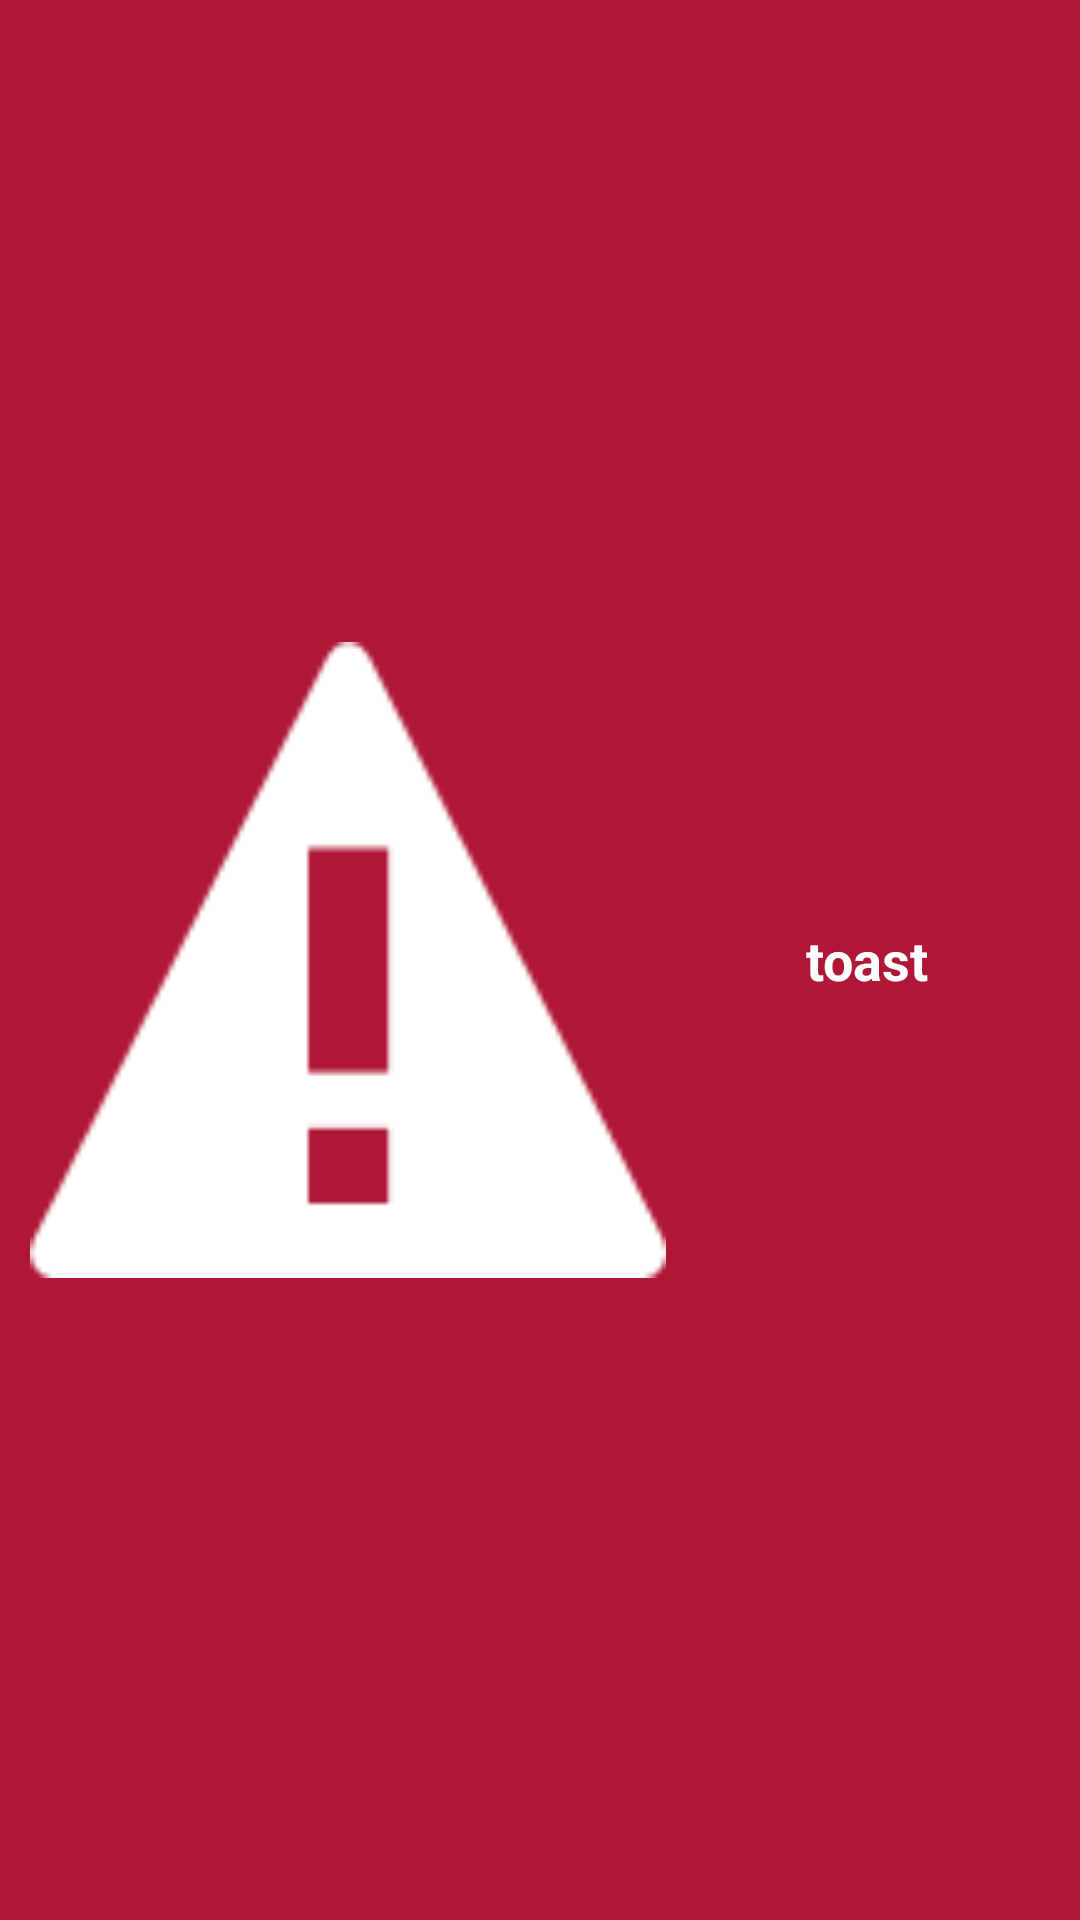

Reconstruct the res/layout file that produces this screen, plus the resources it refers to.
<!-- AndroidManifest.xml: application theme AppTheme -->
<!-- res/layout/toast_layout_red.xml -->
<LinearLayout xmlns:android="http://schemas.android.com/apk/res/android"
    android:id="@+id/toast_layout_root_red"
    android:layout_width="match_parent"
    android:layout_height="match_parent"
    android:background="@color/red"
    android:orientation="horizontal"
    android:paddingBottom="10dp"
    android:paddingLeft="10dp"
    android:paddingRight="10dp"
    android:paddingTop="10dp" >

    <ImageView
        android:layout_width="wrap_content"
        android:layout_height="match_parent"
        android:layout_marginRight="6dp"
        android:layout_weight="0.94"
        android:src="@drawable/cwarning" />

    <TextView
        android:id="@+id/text_red"
        android:layout_width="wrap_content"
        android:layout_height="match_parent"
        android:layout_weight="0.90"
        android:gravity="center_vertical|center_horizontal"
        android:text="toast"
        android:textAppearance="?android:attr/textAppearanceMedium"
        android:textColor="@color/white"
        android:textStyle="bold" />

</LinearLayout>
<!-- resources referenced by this layout -->
<resources>
  <color name="red">#AF1736</color>
  <color name="white">#ffffff</color>
  <!-- drawable cwarning: png bitmap (drawable, 1828 bytes) -->
  <style name="AppTheme" parent="Theme.AppCompat.Light.DarkActionBar">
          
          <item name="colorPrimary">@color/colorPrimary</item>
          <item name="colorPrimaryDark">@color/colorPrimaryDark</item>
          <item name="colorAccent">@color/colorAccent</item>
      </style>
  <color name="colorPrimary">#AF1736</color>
  <color name="colorPrimaryDark">#AF1736</color>
  <color name="colorAccent">#14B8A5</color>
</resources>
